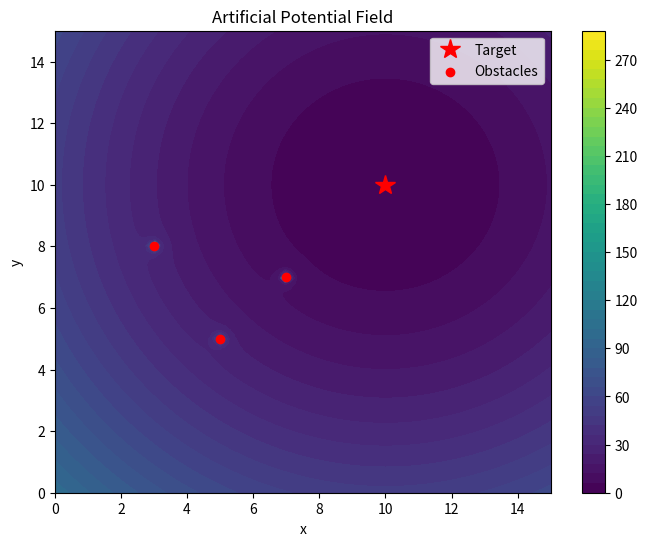

This figure's Python source:
import numpy as np
import matplotlib.pyplot as plt


# 创建一个人工势能场的函数
def potential_field(x, y, target, obstacles, q_star):
    """
    计算给定位置的人工势能。

    参数:
    x, y -- 点的坐标
    target -- 目标位置的坐标 (tx, ty)
    obstacles -- 障碍物位置列表 [(ox1, oy1), (ox2, oy2), ...]
    q_star -- 影响范围参数，当障碍物距离小于此值时将增大势能

    返回:
    U -- 在点 (x, y) 的总势能
    """
    # 初始化势能为0
    U = 0

    # 计算吸引势能
    U_attr = 0.5 * np.linalg.norm([x - target[0], y - target[1]]) ** 2

    # 计算斥力势能
    U_rep = 0
    for (ox, oy) in obstacles:
        dist = np.linalg.norm([x - ox, y - oy])
        if dist < q_star:
            U_rep += 0.5 * (1 / dist - 1 / q_star) ** 2
        else:
            U_rep += 0

    # 总势能为吸引势能和斥力势能之和
    U = U_attr + U_rep

    return U


# 目标位置
target = (10, 10)

# 障碍物位置列表
obstacles = [(5, 5), (3, 8), (7, 7)]

# 影响范围参数
q_star = 2

# 生成网格点
x_range = np.linspace(0, 15, 100)
y_range = np.linspace(0, 15, 100)
x_grid, y_grid = np.meshgrid(x_range, y_range)

# 计算每个网格点的势能
U_grid = np.zeros_like(x_grid)
for i in range(x_grid.shape[0]):
    for j in range(x_grid.shape[1]):
        U_grid[i, j] = potential_field(x_grid[i, j], y_grid[i, j], target, obstacles, q_star)

# 绘图显示势能场
plt.figure(figsize=(8, 6))
plt.contourf(x_grid, y_grid, U_grid, levels=50, cmap='viridis')
plt.colorbar()
plt.plot(target[0], target[1], 'r*', markersize=15, label='Target')
plt.scatter([o[0] for o in obstacles], [o[1] for o in obstacles], color='r', label='Obstacles')
plt.xlabel('x')
plt.ylabel('y')
plt.title('Artificial Potential Field')
plt.legend()
plt.show()
